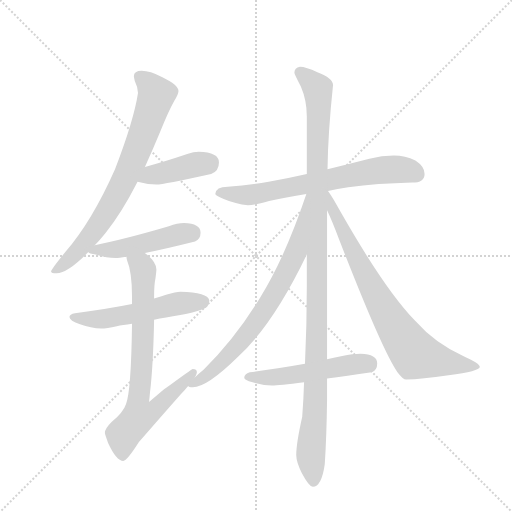
t = 0.00 s
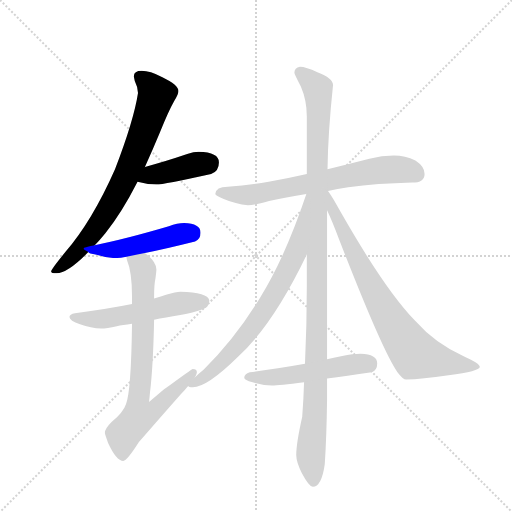
t = 1.73 s
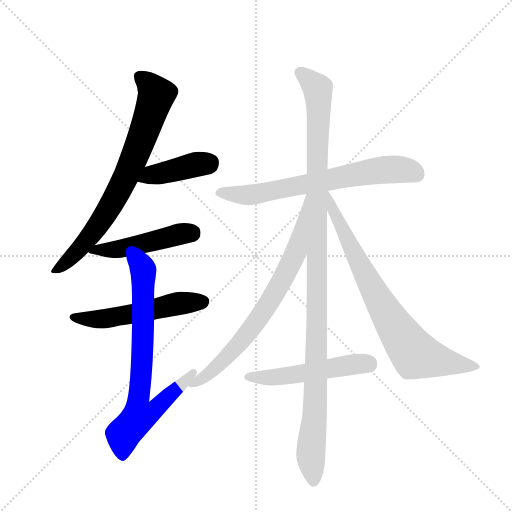
t = 3.45 s
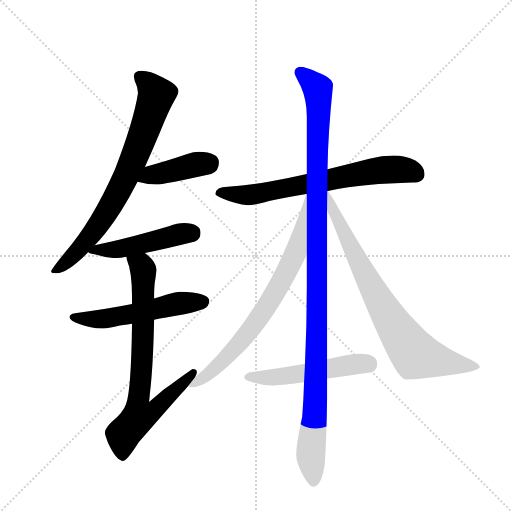
t = 5.18 s
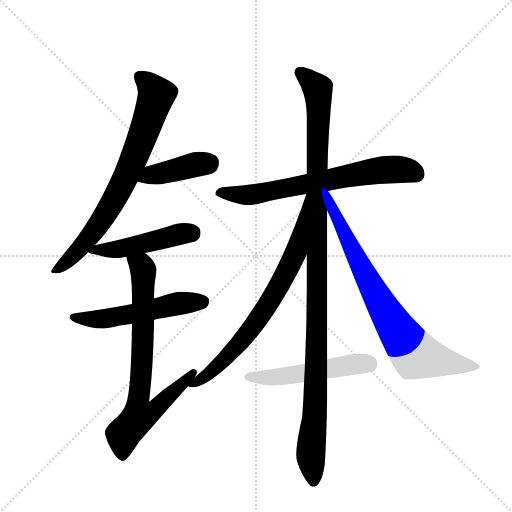
t = 6.90 s
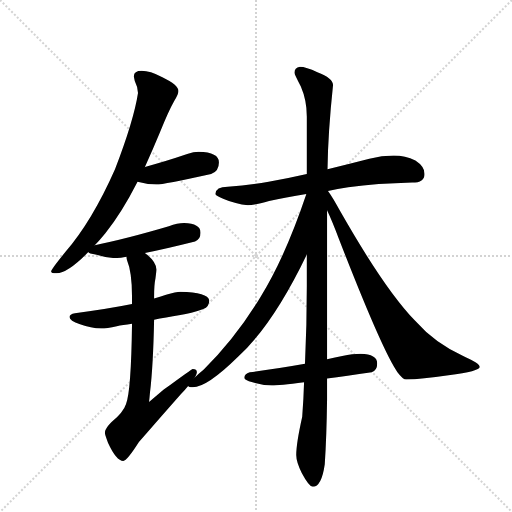
t = 8.63 s

The animated SVG that drew these frames (rendered in a browser with its animation timeline set to each time). Animation: 10 CSS @keyframes rules; one cycle of 8.62 s.

<svg version="1.1" viewBox="0 0 1024 1024" xmlns="http://www.w3.org/2000/svg">
  <g stroke="lightgray" stroke-dasharray="1,1" stroke-width="1" transform="scale(4, 4)">
    <line x1="0" y1="0" x2="256" y2="256"></line>
    <line x1="256" y1="0" x2="0" y2="256"></line>
    <line x1="128" y1="0" x2="128" y2="256"></line>
    <line x1="0" y1="128" x2="256" y2="128"></line>
  </g>
  <g transform="scale(0.92, -0.92) translate(60, -900)">
    <style type="text/css">
      
        @keyframes keyframes0 {
          from {
            stroke: blue;
            stroke-dashoffset: 761;
            stroke-width: 128;
          }
          71% {
            animation-timing-function: step-end;
            stroke: blue;
            stroke-dashoffset: 0;
            stroke-width: 128;
          }
          to {
            stroke: black;
            stroke-width: 1024;
          }
        }
        #make-me-a-hanzi-animation-0 {
          animation: keyframes0 0.8693033854166666s both;
          animation-delay: 0s;
          animation-timing-function: linear;
        }
      
        @keyframes keyframes1 {
          from {
            stroke: blue;
            stroke-dashoffset: 413;
            stroke-width: 128;
          }
          57% {
            animation-timing-function: step-end;
            stroke: blue;
            stroke-dashoffset: 0;
            stroke-width: 128;
          }
          to {
            stroke: black;
            stroke-width: 1024;
          }
        }
        #make-me-a-hanzi-animation-1 {
          animation: keyframes1 0.5861002604166666s both;
          animation-delay: 0.8693033854166666s;
          animation-timing-function: linear;
        }
      
        @keyframes keyframes2 {
          from {
            stroke: blue;
            stroke-dashoffset: 480;
            stroke-width: 128;
          }
          61% {
            animation-timing-function: step-end;
            stroke: blue;
            stroke-dashoffset: 0;
            stroke-width: 128;
          }
          to {
            stroke: black;
            stroke-width: 1024;
          }
        }
        #make-me-a-hanzi-animation-2 {
          animation: keyframes2 0.640625s both;
          animation-delay: 1.4554036458333333s;
          animation-timing-function: linear;
        }
      
        @keyframes keyframes3 {
          from {
            stroke: blue;
            stroke-dashoffset: 542;
            stroke-width: 128;
          }
          64% {
            animation-timing-function: step-end;
            stroke: blue;
            stroke-dashoffset: 0;
            stroke-width: 128;
          }
          to {
            stroke: black;
            stroke-width: 1024;
          }
        }
        #make-me-a-hanzi-animation-3 {
          animation: keyframes3 0.6910807291666666s both;
          animation-delay: 2.096028645833333s;
          animation-timing-function: linear;
        }
      
        @keyframes keyframes4 {
          from {
            stroke: blue;
            stroke-dashoffset: 771;
            stroke-width: 128;
          }
          72% {
            animation-timing-function: step-end;
            stroke: blue;
            stroke-dashoffset: 0;
            stroke-width: 128;
          }
          to {
            stroke: black;
            stroke-width: 1024;
          }
        }
        #make-me-a-hanzi-animation-4 {
          animation: keyframes4 0.87744140625s both;
          animation-delay: 2.7871093749999996s;
          animation-timing-function: linear;
        }
      
        @keyframes keyframes5 {
          from {
            stroke: blue;
            stroke-dashoffset: 694;
            stroke-width: 128;
          }
          69% {
            animation-timing-function: step-end;
            stroke: blue;
            stroke-dashoffset: 0;
            stroke-width: 128;
          }
          to {
            stroke: black;
            stroke-width: 1024;
          }
        }
        #make-me-a-hanzi-animation-5 {
          animation: keyframes5 0.8147786458333334s both;
          animation-delay: 3.6645507812499996s;
          animation-timing-function: linear;
        }
      
        @keyframes keyframes6 {
          from {
            stroke: blue;
            stroke-dashoffset: 1166;
            stroke-width: 128;
          }
          79% {
            animation-timing-function: step-end;
            stroke: blue;
            stroke-dashoffset: 0;
            stroke-width: 128;
          }
          to {
            stroke: black;
            stroke-width: 1024;
          }
        }
        #make-me-a-hanzi-animation-6 {
          animation: keyframes6 1.1988932291666667s both;
          animation-delay: 4.479329427083333s;
          animation-timing-function: linear;
        }
      
        @keyframes keyframes7 {
          from {
            stroke: blue;
            stroke-dashoffset: 740;
            stroke-width: 128;
          }
          71% {
            animation-timing-function: step-end;
            stroke: blue;
            stroke-dashoffset: 0;
            stroke-width: 128;
          }
          to {
            stroke: black;
            stroke-width: 1024;
          }
        }
        #make-me-a-hanzi-animation-7 {
          animation: keyframes7 0.8522135416666666s both;
          animation-delay: 5.67822265625s;
          animation-timing-function: linear;
        }
      
        @keyframes keyframes8 {
          from {
            stroke: blue;
            stroke-dashoffset: 793;
            stroke-width: 128;
          }
          72% {
            animation-timing-function: step-end;
            stroke: blue;
            stroke-dashoffset: 0;
            stroke-width: 128;
          }
          to {
            stroke: black;
            stroke-width: 1024;
          }
        }
        #make-me-a-hanzi-animation-8 {
          animation: keyframes8 0.8953450520833334s both;
          animation-delay: 6.530436197916667s;
          animation-timing-function: linear;
        }
      
        @keyframes keyframes9 {
          from {
            stroke: blue;
            stroke-dashoffset: 523;
            stroke-width: 128;
          }
          63% {
            animation-timing-function: step-end;
            stroke: blue;
            stroke-dashoffset: 0;
            stroke-width: 128;
          }
          to {
            stroke: black;
            stroke-width: 1024;
          }
        }
        #make-me-a-hanzi-animation-9 {
          animation: keyframes9 0.6756184895833334s both;
          animation-delay: 7.42578125s;
          animation-timing-function: linear;
        }
      
    </style>
    
      <path d="M 248 746 Q 231 746 231 734 Q 231 732 233 724 Q 240 710 240 698 Q 231 639 190 532 Q 140 419 82 352 Q 51 314 51 310 Q 51 306 63 306 Q 87 306 132 352 L 146 367 Q 157 378 169 393 Q 205 438 239 505 L 255 537 Q 271 572 288 613 Q 306 658 319 681 Q 328 695 328 702 Q 328 715 293 732 Q 266 746 248 746 Z" fill="lightgray"></path>
    
      <path d="M 239 505 Q 260 499 280 499 Q 295 499 399 522 Q 416 528 416 547 Q 416 569 372 570 Q 361 570 347 565 Q 297 548 255 537 C 226 529 210 513 239 505 Z" fill="lightgray"></path>
    
      <path d="M 132 352 Q 132 349 150 346 Q 172 339 191 339 Q 198 339 215 342 L 255 350 Q 296 358 364 375 Q 376 380 376 394 Q 376 414 340 415 Q 326 415 307 408 Q 212 380 146 367 C 117 361 116 361 132 352 Z" fill="lightgray"></path>
    
      <path d="M 227 239 Q 178 229 103 219 Q 91 217 91 211 Q 91 203 114 195 Q 138 186 160 186 Q 172 186 194 191 Q 206 193 227 196 L 275 205 Q 299 209 332 215 Q 355 218 382 228 Q 395 234 395 247 Q 392 265 332 266 Q 323 266 301 259 Q 291 255 275 251 L 227 239 Z" fill="lightgray"></path>
    
      <path d="M 215 342 Q 215 339 216 335 Q 227 309 227 255 L 227 239 L 227 196 Q 225 48 214 22 Q 209 5 182 -18 Q 168 -32 168 -41 Q 168 -44 175 -63 Q 193 -102 208 -102 Q 216 -102 242 -61 Q 281 -16 333 43 Q 341 51 349 61 L 364 80 Q 368 87 368 91 Q 368 98 359 98 Q 357 98 296 53 Q 282 41 264 26 Q 265 34 266 46 Q 273 104 275 205 L 275 251 L 275 255 Q 275 281 278 295 Q 280 310 280 314 Q 280 329 260 346 Q 259 347 255 350 C 233 370 207 371 215 342 Z" fill="lightgray"></path>
    
      <path d="M 653 485 Q 673 489 697 493 Q 760 501 836 503 Q 863 503 863 522 Q 863 538 843 551 Q 821 562 796 562 Q 770 562 743 555 Q 696 543 652 532 L 607 522 Q 563 512 524 505 Q 481 497 435 494 Q 409 494 408 478 Q 409 474 425 468 Q 453 456 479 454 Q 493 454 525 463 Q 560 470 606 478 L 653 485 Z" fill="lightgray"></path>
    
      <path d="M 607 347 L 607 278 Q 607 192 603 109 L 601 69 Q 600 33 597 -6 Q 584 -64 584 -89 Q 584 -104 596 -128 Q 612 -158 620 -158 Q 639 -158 646 -109 Q 650 -50 651 31 L 651 77 L 651 119 L 651 443 L 652 532 Q 653 611 664 715 Q 664 730 630 743 Q 605 755 592 755 Q 580 753 580 742 Q 580 739 594 712 Q 607 682 607 647 L 607 522 L 607 347 Z" fill="lightgray"></path>
    
      <path d="M 349 61 Q 350 58 359 58 Q 390 58 458 125 Q 534 195 607 347 C 620 374 618 506 607 478 L 606 478 Q 560 341 506 254 Q 452 165 383 97 Q 372 88 364 80 C 344 62 344 62 349 61 Z" fill="lightgray"></path>
    
      <path d="M 651 443 Q 662 420 677 380 Q 771 138 804 91 Q 816 75 823 75 Q 856 75 915 84 Q 983 93 983 102 Q 983 110 949 125 Q 887 152 842 203 Q 777 270 680 440 Q 664 470 653 485 L 651 485 C 633 508 639 470 651 443 Z" fill="lightgray"></path>
    
      <path d="M 603 109 Q 536 97 483 91 Q 471 87 471 79 Q 471 74 489 69 Q 512 62 531 62 Q 546 62 601 69 L 651 77 Q 692 83 748 91 Q 760 95 760 110 Q 760 130 724 131 Q 707 131 684 126 Q 669 123 651 119 L 603 109 Z" fill="lightgray"></path>
    
    
      <clipPath id="make-me-a-hanzi-clip-0">
        <path d="M 248 746 Q 231 746 231 734 Q 231 732 233 724 Q 240 710 240 698 Q 231 639 190 532 Q 140 419 82 352 Q 51 314 51 310 Q 51 306 63 306 Q 87 306 132 352 L 146 367 Q 157 378 169 393 Q 205 438 239 505 L 255 537 Q 271 572 288 613 Q 306 658 319 681 Q 328 695 328 702 Q 328 715 293 732 Q 266 746 248 746 Z"></path>
      </clipPath>
      <path clip-path="url(#make-me-a-hanzi-clip-0)" d="M 244 733 L 280 694 L 217 523 L 141 393 L 100 345 L 57 309" fill="none" id="make-me-a-hanzi-animation-0" stroke-dasharray="633 1266" stroke-linecap="round"></path>
    
      <clipPath id="make-me-a-hanzi-clip-1">
        <path d="M 239 505 Q 260 499 280 499 Q 295 499 399 522 Q 416 528 416 547 Q 416 569 372 570 Q 361 570 347 565 Q 297 548 255 537 C 226 529 210 513 239 505 Z"></path>
      </clipPath>
      <path clip-path="url(#make-me-a-hanzi-clip-1)" d="M 247 508 L 269 520 L 398 547" fill="none" id="make-me-a-hanzi-animation-1" stroke-dasharray="285 570" stroke-linecap="round"></path>
    
      <clipPath id="make-me-a-hanzi-clip-2">
        <path d="M 132 352 Q 132 349 150 346 Q 172 339 191 339 Q 198 339 215 342 L 255 350 Q 296 358 364 375 Q 376 380 376 394 Q 376 414 340 415 Q 326 415 307 408 Q 212 380 146 367 C 117 361 116 361 132 352 Z"></path>
      </clipPath>
      <path clip-path="url(#make-me-a-hanzi-clip-2)" d="M 137 354 L 205 359 L 357 394" fill="none" id="make-me-a-hanzi-animation-2" stroke-dasharray="352 704" stroke-linecap="round"></path>
    
      <clipPath id="make-me-a-hanzi-clip-3">
        <path d="M 227 239 Q 178 229 103 219 Q 91 217 91 211 Q 91 203 114 195 Q 138 186 160 186 Q 172 186 194 191 Q 206 193 227 196 L 275 205 Q 299 209 332 215 Q 355 218 382 228 Q 395 234 395 247 Q 392 265 332 266 Q 323 266 301 259 Q 291 255 275 251 L 227 239 Z"></path>
      </clipPath>
      <path clip-path="url(#make-me-a-hanzi-clip-3)" d="M 100 211 L 141 205 L 172 208 L 329 241 L 382 245" fill="none" id="make-me-a-hanzi-animation-3" stroke-dasharray="414 828" stroke-linecap="round"></path>
    
      <clipPath id="make-me-a-hanzi-clip-4">
        <path d="M 215 342 Q 215 339 216 335 Q 227 309 227 255 L 227 239 L 227 196 Q 225 48 214 22 Q 209 5 182 -18 Q 168 -32 168 -41 Q 168 -44 175 -63 Q 193 -102 208 -102 Q 216 -102 242 -61 Q 281 -16 333 43 Q 341 51 349 61 L 364 80 Q 368 87 368 91 Q 368 98 359 98 Q 357 98 296 53 Q 282 41 264 26 Q 265 34 266 46 Q 273 104 275 205 L 275 251 L 275 255 Q 275 281 278 295 Q 280 310 280 314 Q 280 329 260 346 Q 259 347 255 350 C 233 370 207 371 215 342 Z"></path>
      </clipPath>
      <path clip-path="url(#make-me-a-hanzi-clip-4)" d="M 222 339 L 248 321 L 252 304 L 250 141 L 241 33 L 271 30 L 282 16 L 267 2 L 243 -4 L 212 -39 L 206 -58 L 207 -93" fill="none" id="make-me-a-hanzi-animation-4" stroke-dasharray="643 1286" stroke-linecap="round"></path>
    
      <clipPath id="make-me-a-hanzi-clip-5">
        <path d="M 653 485 Q 673 489 697 493 Q 760 501 836 503 Q 863 503 863 522 Q 863 538 843 551 Q 821 562 796 562 Q 770 562 743 555 Q 696 543 652 532 L 607 522 Q 563 512 524 505 Q 481 497 435 494 Q 409 494 408 478 Q 409 474 425 468 Q 453 456 479 454 Q 493 454 525 463 Q 560 470 606 478 L 653 485 Z"></path>
      </clipPath>
      <path clip-path="url(#make-me-a-hanzi-clip-5)" d="M 416 481 L 494 477 L 768 530 L 818 531 L 847 521" fill="none" id="make-me-a-hanzi-animation-5" stroke-dasharray="566 1132" stroke-linecap="round"></path>
    
      <clipPath id="make-me-a-hanzi-clip-6">
        <path d="M 607 347 L 607 278 Q 607 192 603 109 L 601 69 Q 600 33 597 -6 Q 584 -64 584 -89 Q 584 -104 596 -128 Q 612 -158 620 -158 Q 639 -158 646 -109 Q 650 -50 651 31 L 651 77 L 651 119 L 651 443 L 652 532 Q 653 611 664 715 Q 664 730 630 743 Q 605 755 592 755 Q 580 753 580 742 Q 580 739 594 712 Q 607 682 607 647 L 607 522 L 607 347 Z"></path>
      </clipPath>
      <path clip-path="url(#make-me-a-hanzi-clip-6)" d="M 591 743 L 631 707 L 633 675 L 626 23 L 616 -77 L 621 -148" fill="none" id="make-me-a-hanzi-animation-6" stroke-dasharray="1038 2076" stroke-linecap="round"></path>
    
      <clipPath id="make-me-a-hanzi-clip-7">
        <path d="M 349 61 Q 350 58 359 58 Q 390 58 458 125 Q 534 195 607 347 C 620 374 618 506 607 478 L 606 478 Q 560 341 506 254 Q 452 165 383 97 Q 372 88 364 80 C 344 62 344 62 349 61 Z"></path>
      </clipPath>
      <path clip-path="url(#make-me-a-hanzi-clip-7)" d="M 606 456 L 599 452 L 602 442 L 582 348 L 516 227 L 439 128 L 377 75 L 355 64" fill="none" id="make-me-a-hanzi-animation-7" stroke-dasharray="612 1224" stroke-linecap="round"></path>
    
      <clipPath id="make-me-a-hanzi-clip-8">
        <path d="M 651 443 Q 662 420 677 380 Q 771 138 804 91 Q 816 75 823 75 Q 856 75 915 84 Q 983 93 983 102 Q 983 110 949 125 Q 887 152 842 203 Q 777 270 680 440 Q 664 470 653 485 L 651 485 C 633 508 639 470 651 443 Z"></path>
      </clipPath>
      <path clip-path="url(#make-me-a-hanzi-clip-8)" d="M 653 479 L 669 432 L 729 310 L 803 183 L 840 132 L 924 108 L 978 103" fill="none" id="make-me-a-hanzi-animation-8" stroke-dasharray="665 1330" stroke-linecap="round"></path>
    
      <clipPath id="make-me-a-hanzi-clip-9">
        <path d="M 603 109 Q 536 97 483 91 Q 471 87 471 79 Q 471 74 489 69 Q 512 62 531 62 Q 546 62 601 69 L 651 77 Q 692 83 748 91 Q 760 95 760 110 Q 760 130 724 131 Q 707 131 684 126 Q 669 123 651 119 L 603 109 Z"></path>
      </clipPath>
      <path clip-path="url(#make-me-a-hanzi-clip-9)" d="M 478 80 L 543 80 L 731 111 L 742 108" fill="none" id="make-me-a-hanzi-animation-9" stroke-dasharray="395 790" stroke-linecap="round"></path>
    
  </g>
</svg>
